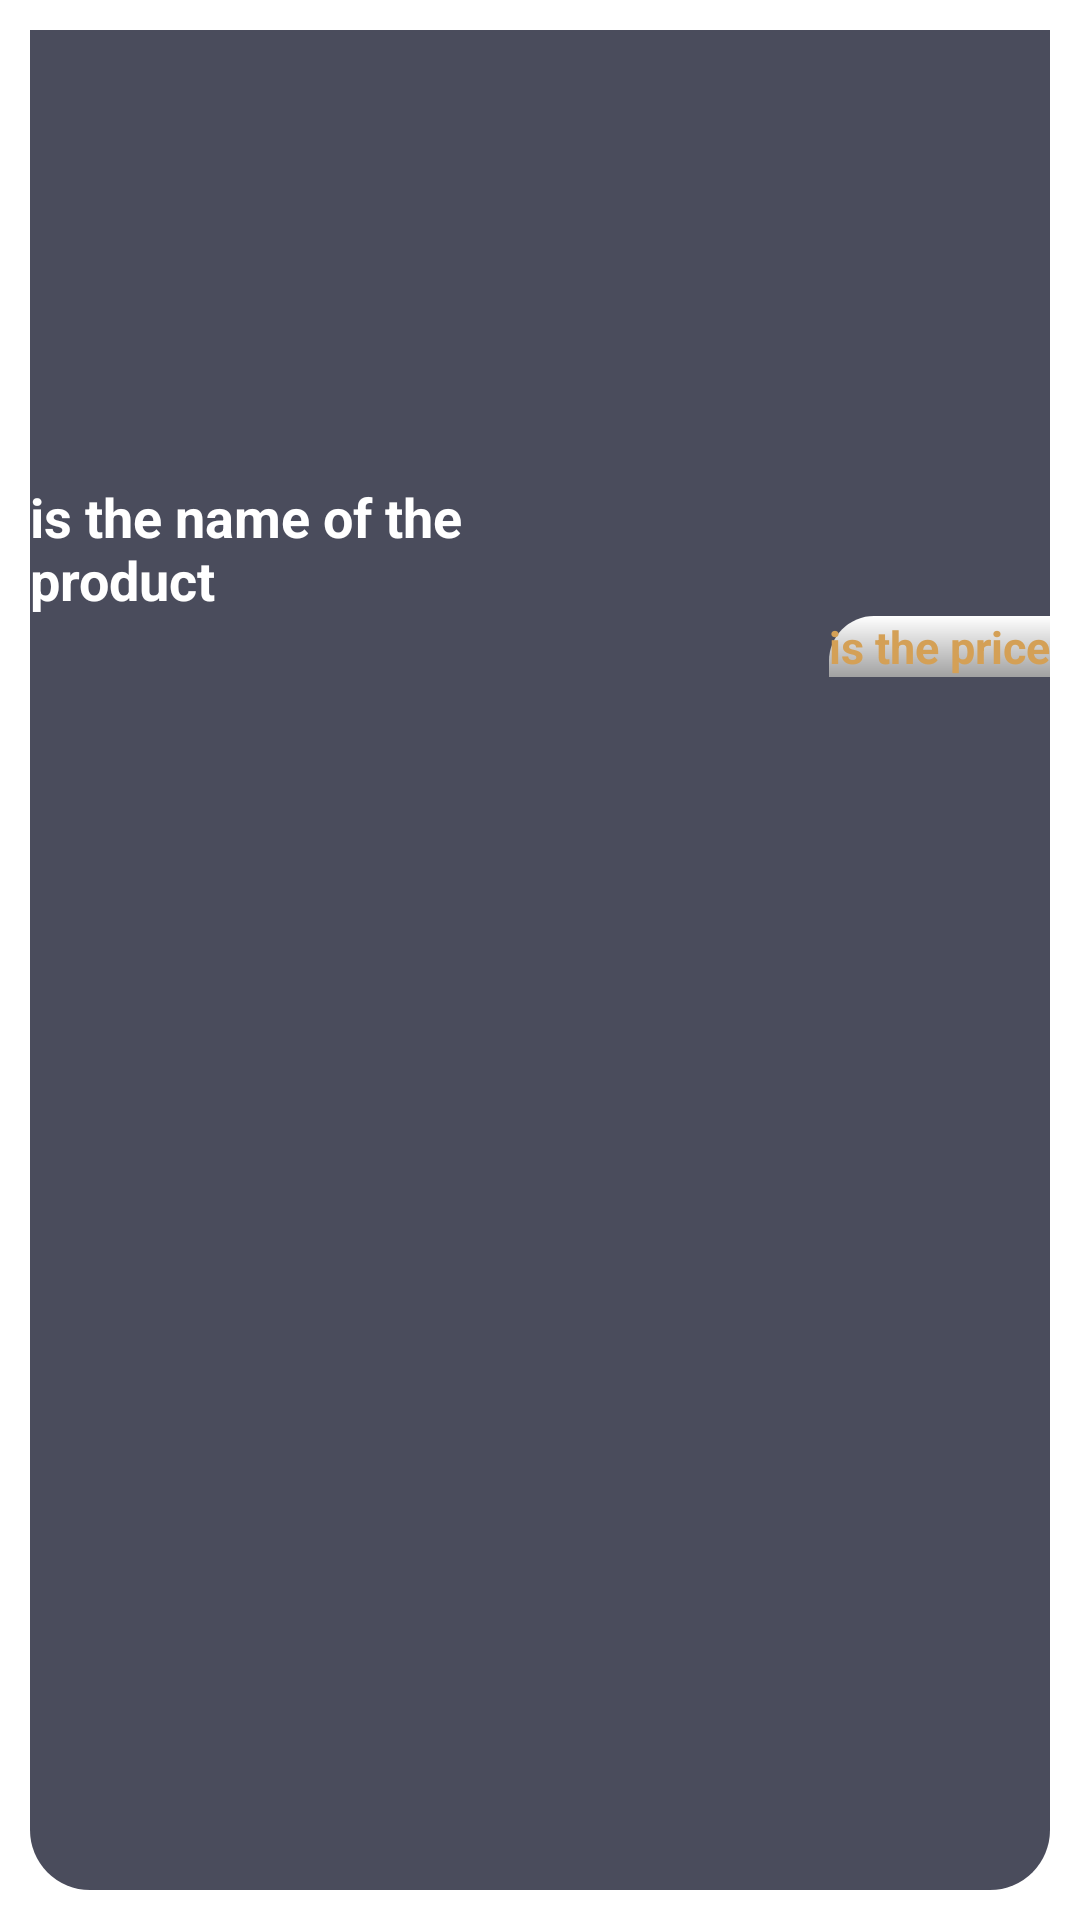

Android layout source for this screen:
<!-- AndroidManifest.xml: application theme Theme.BuyItem00 -->
<!-- res/layout/product_3_layout.xml -->
<?xml version="1.0" encoding="utf-8"?>
<androidx.constraintlayout.widget.ConstraintLayout xmlns:android="http://schemas.android.com/apk/res/android"
    xmlns:app="http://schemas.android.com/apk/res-auto"
    xmlns:tools="http://schemas.android.com/tools"
    android:layout_width="210dp"
    android:layout_height="300dp"
    android:padding="10dp">

    <LinearLayout
        android:layout_width="match_parent"
        android:layout_height="match_parent"
        android:background="@drawable/background_product_3"
        android:orientation="vertical">

        <ImageView
            android:id="@+id/im_product"
            android:layout_width="150dp"
            android:layout_height="150dp"
            android:layout_gravity="center" />

        <TextView
            android:id="@+id/tv_name"
            android:layout_width="180dp"
            android:layout_height="wrap_content"
            android:text="is the name of the product"
            android:textColor="#ffffff"
            android:textSize="18sp"
            android:textStyle="bold"
            app:layout_constraintStart_toStartOf="parent"
            app:layout_constraintTop_toBottomOf="@id/im_product" />

        <TextView
            android:id="@+id/tv_price"
            android:layout_width="wrap_content"
            android:layout_height="wrap_content"
            android:layout_gravity="end"
            android:background="@drawable/backgound_button_product_2"
            android:text="is the price"
            android:textColor="#d4a056"
            android:textSize="15dp"
            android:textStyle="bold" />
    </LinearLayout>

</androidx.constraintlayout.widget.ConstraintLayout>
<!-- resources referenced by this layout -->
<resources>
  <!-- drawable backgound_button_product_2 (drawable) -->
  <?xml version="1.0" encoding="utf-8"?>
  <shape xmlns:android="http://schemas.android.com/apk/res/android"
      android:shape="rectangle">
      <corners android:topLeftRadius="15dp" />
      <gradient
          android:angle="-90"
          android:endColor="#A1A1A1"
          android:startColor="#ffffff" />
  
  </shape>
  <!-- drawable background_product_3 (drawable) -->
  <?xml version="1.0" encoding="utf-8"?>
  <shape xmlns:android="http://schemas.android.com/apk/res/android"
      android:shape="rectangle">
      <solid android:color="#4a4c5c" />
      <corners
          android:bottomLeftRadius="20dp"
          android:bottomRightRadius="20dp" />
  </shape>
  <style name="Theme.BuyItem00" parent="Theme.MaterialComponents.Light.NoActionBar">
          
          <item name="colorPrimary">@color/purple_500</item>
          <item name="colorPrimaryVariant">@color/purple_700</item>
          <item name="colorOnPrimary">@color/white</item>
          
          <item name="colorSecondary">@color/teal_200</item>
          <item name="colorSecondaryVariant">@color/teal_700</item>
          <item name="colorOnSecondary">@color/black</item>
          
          <item name="android:statusBarColor" tools:targetApi="l">?attr/colorPrimaryVariant</item>
          
      </style>
  <!-- not gathered from this repository: default colours our renderer supplied (Android Studio template values) -->
  <color name="purple_500">#FF6200EE</color>
  <color name="purple_700">#FF3700B3</color>
  <color name="teal_200">#FF03DAC5</color>
  <color name="teal_700">#FF018786</color>
  <color name="black">#FF000000</color>
  <color name="white">#FFFFFFFF</color>
</resources>
